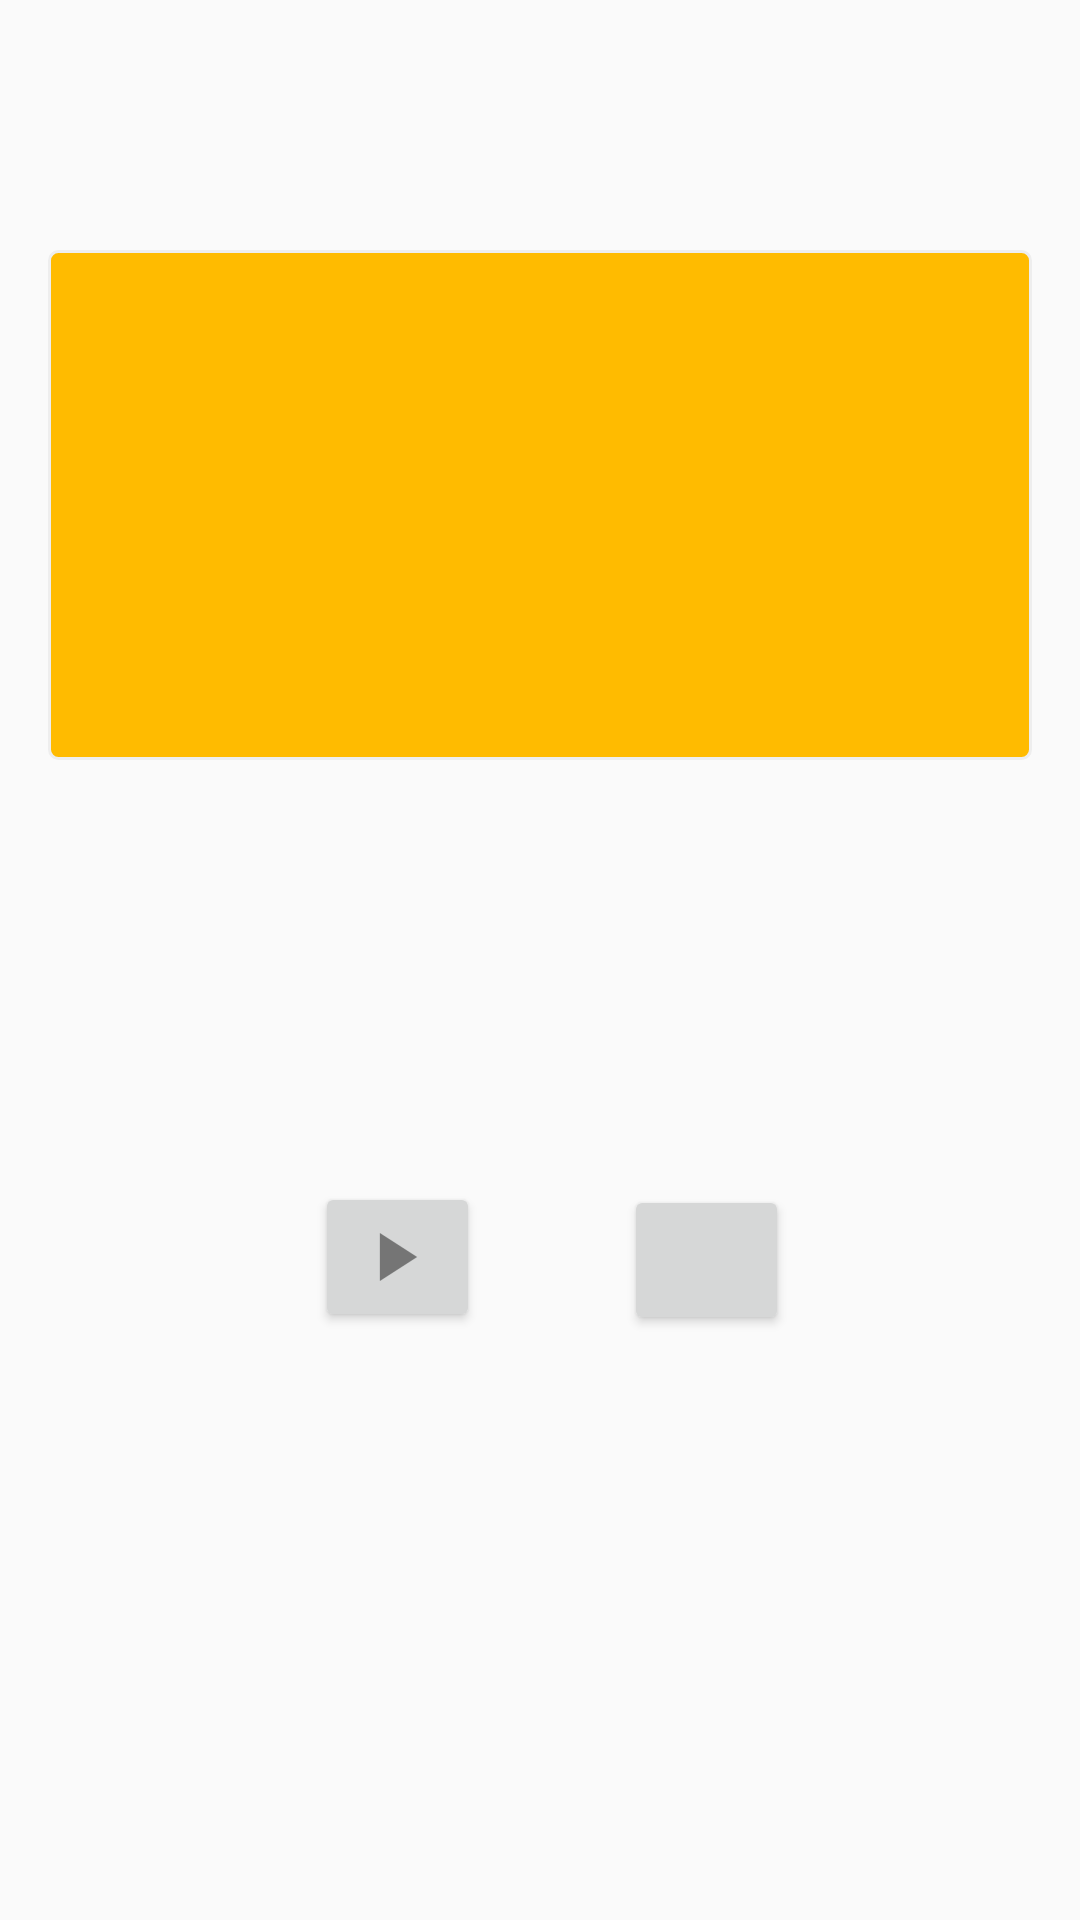

Produce the Android XML layout that renders to this screen, including the resource entries it uses.
<!-- AndroidManifest.xml: application theme AppTheme -->
<!-- res/layout/activity_test.xml -->
<?xml version="1.0" encoding="utf-8"?>
<RelativeLayout xmlns:android="http://schemas.android.com/apk/res/android"
    xmlns:tools="http://schemas.android.com/tools"
    android:id="@+id/activity_test"
    android:layout_width="match_parent"
    android:layout_height="match_parent"
    android:paddingBottom="@dimen/activity_vertical_margin"
    android:paddingLeft="@dimen/activity_horizontal_margin"
    android:paddingRight="@dimen/activity_horizontal_margin"
    android:paddingTop="@dimen/activity_vertical_margin"
    tools:context="com.example.audiomemotest2.TestActivity">

    <SeekBar
        android:layout_width="300dp"
        android:layout_height="wrap_content"
        android:id="@+id/audio_progress"
        android:visibility="invisible"
        android:layout_marginBottom="212dp"
        android:layout_alignParentBottom="true"
        android:layout_centerHorizontal="true" />

    <TextView
        android:layout_width="wrap_content"
        android:layout_height="wrap_content"
        android:layout_alignParentTop="true"
        android:layout_marginTop="22dp"
        android:id="@+id/memo_title"
        android:textSize="18sp" />

    <Button
        android:layout_width="55dp"
        android:layout_height="50dp"
        android:drawableLeft="@drawable/ic_stop_icon"
        android:id="@+id/stop_button"
        android:layout_marginRight="67dp"
        android:layout_marginEnd="67dp"
        android:layout_alignBaseline="@+id/play_button"
        android:layout_alignBottom="@+id/play_button"
        android:layout_alignRight="@+id/audio_progress"
        android:layout_alignEnd="@+id/audio_progress" />

    <Button
        android:layout_width="55dp"
        android:layout_height="50dp"
        android:drawableStart="@drawable/ic_play_icon"
        android:drawableLeft="@drawable/ic_play_icon"
        android:id="@+id/play_button"
        android:layout_marginRight="48dp"
        android:layout_marginEnd="48dp"
        android:layout_alignTop="@+id/audio_progress"
        android:layout_toLeftOf="@+id/stop_button"
        android:layout_toStartOf="@+id/stop_button" />


    <FrameLayout
        android:id="@+id/mtf_card"
        android:clickable="true"
        android:layout_width="match_parent"
        android:layout_gravity="bottom"
        android:background="@drawable/card"
        android:layout_marginTop="21dp"
        android:layout_below="@+id/memo_title"
        android:layout_alignParentLeft="true"
        android:layout_alignParentStart="true"
        android:layout_height="170dp">

        <TextView
            android:id="@+id/transcription_full"
            android:layout_width="match_parent"
            android:layout_height="match_parent"
            android:layout_gravity="center_vertical"
            android:scrollbars="vertical"
            android:paddingTop="15dp"
            android:paddingLeft="15dp"
            android:paddingRight="15dp"
            android:paddingBottom="15dp"
            android:textAppearance="@android:style/TextAppearance.Material.Large"
            android:textSize="22sp" />

    </FrameLayout>

</RelativeLayout>
<!-- resources referenced by this layout -->
<resources>
  <dimen name="activity_horizontal_margin">16dp</dimen>
  <dimen name="activity_vertical_margin">16dp</dimen>
  <!-- drawable card (drawable) -->
  <?xml version="1.0" encoding="utf-8"?>
  <shape xmlns:android="http://schemas.android.com/apk/res/android"
      android:shape="rectangle">
  
      <solid android:color="@color/yellow"/>
  
      <stroke
          android:width="1dp"
          android:color="#EEEEEE"/>
  
      <padding
          android:bottom="@dimen/mtf_corner_radius"
          android:left="@dimen/mtf_corner_radius"
          android:right="@dimen/mtf_corner_radius"
          android:top="@dimen/mtf_corner_radius"/>
  
      <corners android:radius="@dimen/mtf_corner_radius"/>
  
  </shape>
  <!-- drawable ic_play_icon: png bitmap (drawable-hdpi, 279 bytes) -->
  <style name="AppTheme" parent="Theme.AppCompat.Light.DarkActionBar">
          
          <item name="colorPrimary">@color/colorPrimary</item>
          <item name="colorPrimaryDark">@color/colorPrimaryDark</item>
          <item name="colorAccent">@color/colorAccent</item>
          <item name="android:windowTranslucentStatus">true</item>
          <item name="windowActionBar">false</item>
          <item name="windowNoTitle">true</item>
      </style>
  <color name="yellow">#FFBB00</color>
  <dimen name="mtf_corner_radius">3dp</dimen>
  <color name="colorPrimary">#3F51B5</color>
  <color name="colorPrimaryDark">#303F9F</color>
  <color name="colorAccent">#3F51B5</color>
</resources>
